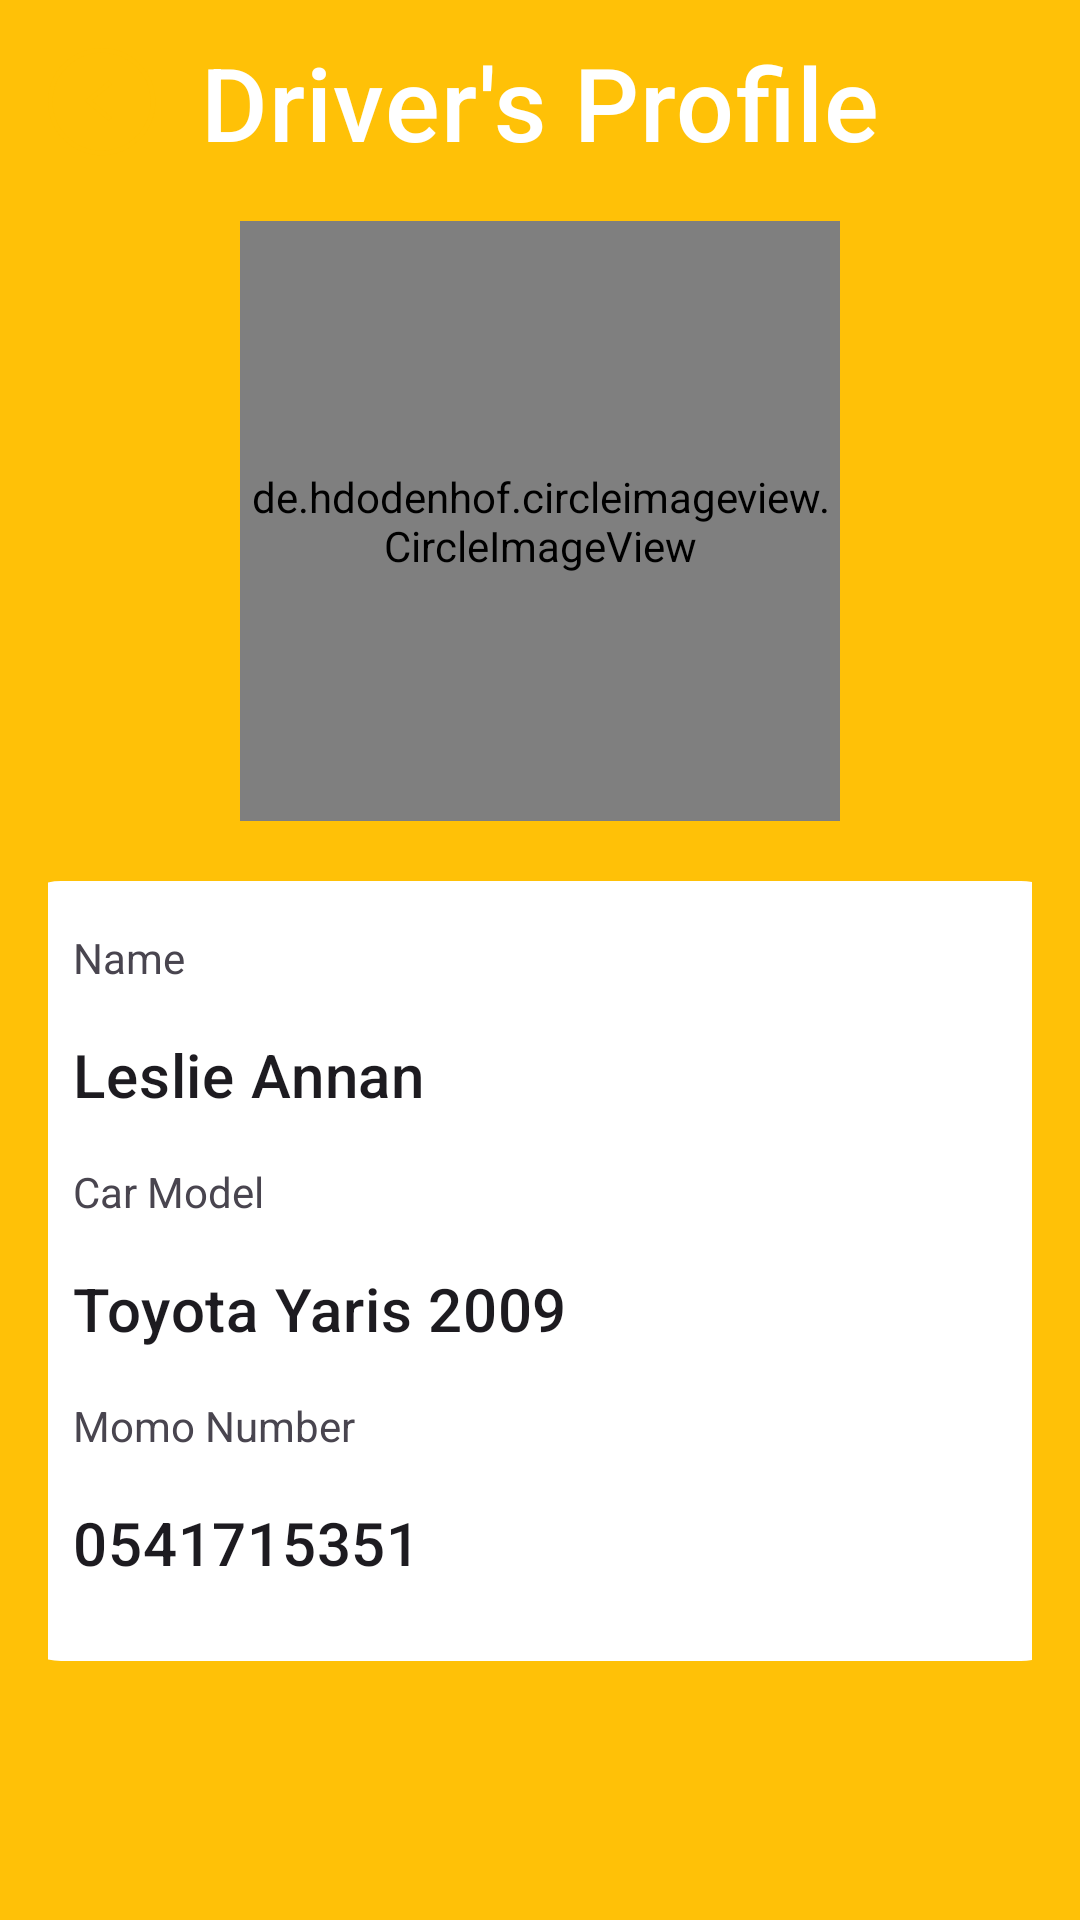

Write the Android layout XML for this screen, with the resource values it uses.
<!-- AndroidManifest.xml: application theme Theme.AdsTek -->
<!-- res/layout/fragment_profile.xml -->
<?xml version="1.0" encoding="utf-8"?>
<androidx.constraintlayout.widget.ConstraintLayout
    xmlns:android="http://schemas.android.com/apk/res/android"
    xmlns:tools="http://schemas.android.com/tools"
    android:layout_width="match_parent"
    android:layout_height="match_parent"
    xmlns:app="http://schemas.android.com/apk/res-auto"
    tools:context=".home.ui.profile.ProfileFragment"
    android:background="@color/yellow">


    <include
        android:id="@+id/back"
        layout="@layout/common_layout_back_button"
        app:layout_constraintStart_toStartOf="parent"
        app:layout_constraintTop_toTopOf="parent" />

    <com.google.android.material.textview.MaterialTextView
        android:id="@+id/tvTitle"
        android:layout_width="wrap_content"
        android:layout_height="wrap_content"
        android:text="Driver's Profile"
        android:textColor="@color/white"
        android:textSize="34sp"
        style="@style/TextAppearance.MaterialComponents.Headline6"
        app:layout_constraintEnd_toEndOf="parent"
        app:layout_constraintTop_toTopOf="parent"
        app:layout_constraintBottom_toBottomOf="@id/back"
        app:layout_constraintStart_toStartOf="parent"/>

    <androidx.constraintlayout.widget.ConstraintLayout
        android:id="@+id/mainLayout"
        android:layout_width="match_parent"
        android:layout_height="0dp"
        android:padding="16dp"
        app:layout_constraintTop_toBottomOf="@id/tvTitle"
        app:layout_constraintBottom_toBottomOf="parent"
        app:layout_constraintStart_toStartOf="parent"
        app:layout_constraintEnd_toEndOf="parent">


        <de.hdodenhof.circleimageview.CircleImageView
            android:id="@+id/profilePic"
            android:layout_width="200dp"
            android:layout_height="200dp"
            android:layout_centerInParent="true"
            android:layout_marginStart="1dp"
            android:layout_marginTop="1dp"
            android:layout_marginEnd="1dp"
            android:layout_marginBottom="1dp"
            app:layout_constraintEnd_toEndOf="parent"
            app:layout_constraintTop_toTopOf="parent"
            app:layout_constraintStart_toStartOf="parent"
            android:src="@drawable/ic_user_account" />

        <androidx.constraintlayout.widget.ConstraintLayout
            android:id="@+id/detailCard"
            android:layout_width="360dp"
            android:layout_height="260dp"
            android:overScrollMode="always"
            android:background="@drawable/background_rounded"
            app:layout_constraintEnd_toEndOf="@id/profilePic"
            android:layout_marginTop="20dp"
            app:layout_constraintStart_toStartOf="@id/profilePic"
            app:layout_constraintTop_toBottomOf="@id/profilePic">

            <TextView
                android:id="@+id/tvName"
                android:layout_width="0dp"
                android:layout_height="wrap_content"
                android:layout_marginHorizontal="24dp"
                android:layout_marginTop="16dp"
                android:text="Name"
                app:layout_constraintEnd_toEndOf="parent"
                app:hintText="Enter your first Name"
                app:layout_constraintStart_toStartOf="parent"
                app:layout_constraintTop_toTopOf="parent" />


            <TextView
                android:id="@+id/name"
                style="@style/TextAppearance.MaterialComponents.Headline6"
                android:layout_width="0dp"
                android:layout_height="wrap_content"
                android:layout_marginHorizontal="24dp"
                android:layout_marginTop="16dp"
                android:text="Leslie Annan"
                app:hintText="Enter your first Name"
                app:layout_constraintStart_toStartOf="parent"
                app:layout_constraintTop_toBottomOf="@id/tvName" />


            <TextView
                android:id="@+id/tvCar"
                android:layout_width="0dp"
                android:layout_height="wrap_content"
                android:layout_marginHorizontal="24dp"
                android:layout_marginTop="16dp"
                android:text="Car Model"
                app:hintText="Enter your first Name"
                app:layout_constraintStart_toStartOf="parent"
                app:layout_constraintTop_toBottomOf="@id/name" />


            <TextView
                android:id="@+id/car"
                style="@style/TextAppearance.MaterialComponents.Headline6"
                android:layout_width="0dp"
                android:layout_height="wrap_content"
                android:layout_marginHorizontal="24dp"
                android:layout_marginTop="16dp"
                android:text="Toyota Yaris 2009"
                app:hintText="Enter your first Name"
                app:layout_constraintStart_toStartOf="parent"
                app:layout_constraintTop_toBottomOf="@id/tvCar" />


            <TextView
                android:id="@+id/tvMomoNumber"
                android:layout_width="0dp"
                android:layout_height="wrap_content"
                android:layout_marginHorizontal="24dp"
                android:layout_marginTop="16dp"
                android:text="Momo Number"
                app:hintText="Enter your first Name"
                app:layout_constraintStart_toStartOf="parent"
                app:layout_constraintTop_toBottomOf="@id/car" />


            <TextView
                android:id="@+id/momoNumber"
                style="@style/TextAppearance.MaterialComponents.Headline6"
                android:layout_width="0dp"
                android:layout_height="wrap_content"
                android:layout_marginHorizontal="24dp"
                android:layout_marginTop="16dp"
                android:text="0541715351"
                app:hintText="Enter your first Name"
                app:layout_constraintStart_toStartOf="parent"
                app:layout_constraintTop_toBottomOf="@id/tvMomoNumber" />


        </androidx.constraintlayout.widget.ConstraintLayout>


    </androidx.constraintlayout.widget.ConstraintLayout>



</androidx.constraintlayout.widget.ConstraintLayout>
<!-- res/layout/common_layout_back_button.xml (included above) -->
<?xml version="1.0" encoding="utf-8"?>
<androidx.constraintlayout.widget.ConstraintLayout
    xmlns:android="http://schemas.android.com/apk/res/android"
    xmlns:app="http://schemas.android.com/apk/res-auto"
    android:layout_width="wrap_content"
    android:layout_height="wrap_content">

    <ImageButton
        android:id="@+id/btnBack"
        android:layout_width="wrap_content"
        android:layout_height="wrap_content"
        android:padding="16dp"
        android:backgroundTint="@color/white"
        android:background="@drawable/circular_item_background"
        android:contentDescription=""
        android:src="@drawable/btn_back_vec"
        app:layout_constraintStart_toStartOf="parent"
        app:layout_constraintTop_toTopOf="parent" />

</androidx.constraintlayout.widget.ConstraintLayout>
<!-- resources referenced by this layout -->
<resources>
  <color name="white">#FFFFFFFF</color>
  <color name="yellow">#FFC107</color>
  <!-- drawable background_rounded (drawable) -->
  <?xml version="1.0" encoding="utf-8"?>
  <shape xmlns:android="http://schemas.android.com/apk/res/android"
      android:shape="rectangle">
      <solid android:color="@color/white"></solid>
      <corners android:radius="20dp" />
  </shape>
  <!-- drawable btn_back_vec (drawable) -->
  <?xml version="1.0" encoding="utf-8"?>
  <vector xmlns:android="http://schemas.android.com/apk/res/android"
      android:width="36dp"
      android:height="36dp"
      android:viewportWidth="92"
      android:viewportHeight="92">
  
      <path
          android:fillColor="#00000000"
          android:strokeColor="@color/yellow"
          android:strokeWidth="4"
          android:strokeMiterLimit="10"
          android:pathData="M53.0498 60.7021L34.3096 44.9229L53.0498 29.4727" />
      <path
          android:fillColor="#00000000"
          android:strokeColor="@color/yellow"
          android:strokeWidth="4"
          android:strokeMiterLimit="10"
          android:pathData="M45.6895 89.3809C69.8188 89.3809 89.3799 69.8197 89.3799 45.6904C89.3799 21.5611 69.8188 2 45.6895 2C21.5601 2 2 21.5611 2 45.6904C2 69.8197 21.5601 89.3809 45.6895 89.3809Z" />
  </vector>
  <!-- drawable circular_item_background (drawable) -->
  <?xml version="1.0" encoding="utf-8"?>
  <ripple xmlns:android="http://schemas.android.com/apk/res/android"
      android:color="@color/yellow">
  
      <item android:drawable="@android:color/transparent"/>
  
      <item android:id="@android:id/mask">
          <shape android:shape="oval">
              <solid android:color="@color/yellow"/>
          </shape>
      </item>
  
  </ripple>
  <!-- drawable ic_user_account (drawable) -->
  <vector xmlns:android="http://schemas.android.com/apk/res/android"
      android:width="64dp"
      android:height="64dp"
      android:viewportWidth="64"
      android:viewportHeight="64">
    <path
        android:pathData="M32,63C49.1208,63 63,49.1208 63,32C63,14.8792 49.1208,1 32,1C14.8792,1 1,14.8792 1,32C1,49.1208 14.8792,63 32,63Z"
        android:strokeWidth="2"
        android:fillColor="#EFEDED"
        android:strokeColor="#ffffff"/>
    <group>
      <clip-path
          android:pathData="M32,62C48.5685,62 62,48.5685 62,32C62,15.4315 48.5685,2 32,2C15.4314,2 2,15.4315 2,32C2,48.5685 15.4314,62 32,62Z"/>
      <path
          android:pathData="M32.8333,56.1666m-20.8333,0a20.8333,20.8333 0,1 1,41.6666 0a20.8333,20.8333 0,1 1,-41.6666 0"
          android:fillColor="#C4C4C4"/>
    </group>
    <path
        android:pathData="M32.8333,21.1666m-10.8333,0a10.8333,10.8333 0,1 1,21.6666 0a10.8333,10.8333 0,1 1,-21.6666 0"
        android:fillColor="#C4C4C4"/>
  </vector>
  <style name="Theme.AdsTek" parent="Base.Theme.AdsTek" />
  <style name="Base.Theme.AdsTek" parent="Theme.Material3.Light.NoActionBar">
          
          
          <item name="colorPrimary">@color/yellow</item>
          <item name="colorPrimaryVariant">@color/yellow</item>
          <item name="colorOnPrimary">@color/white</item>
          <item name="fontFamily">@font/lexend</item>
          <item name="font">@font/lexend</item>
          <item name="actionMenuTextColor">@color/white</item>
          <item name="android:popupBackground">@color/white</item>
      </style>
</resources>
